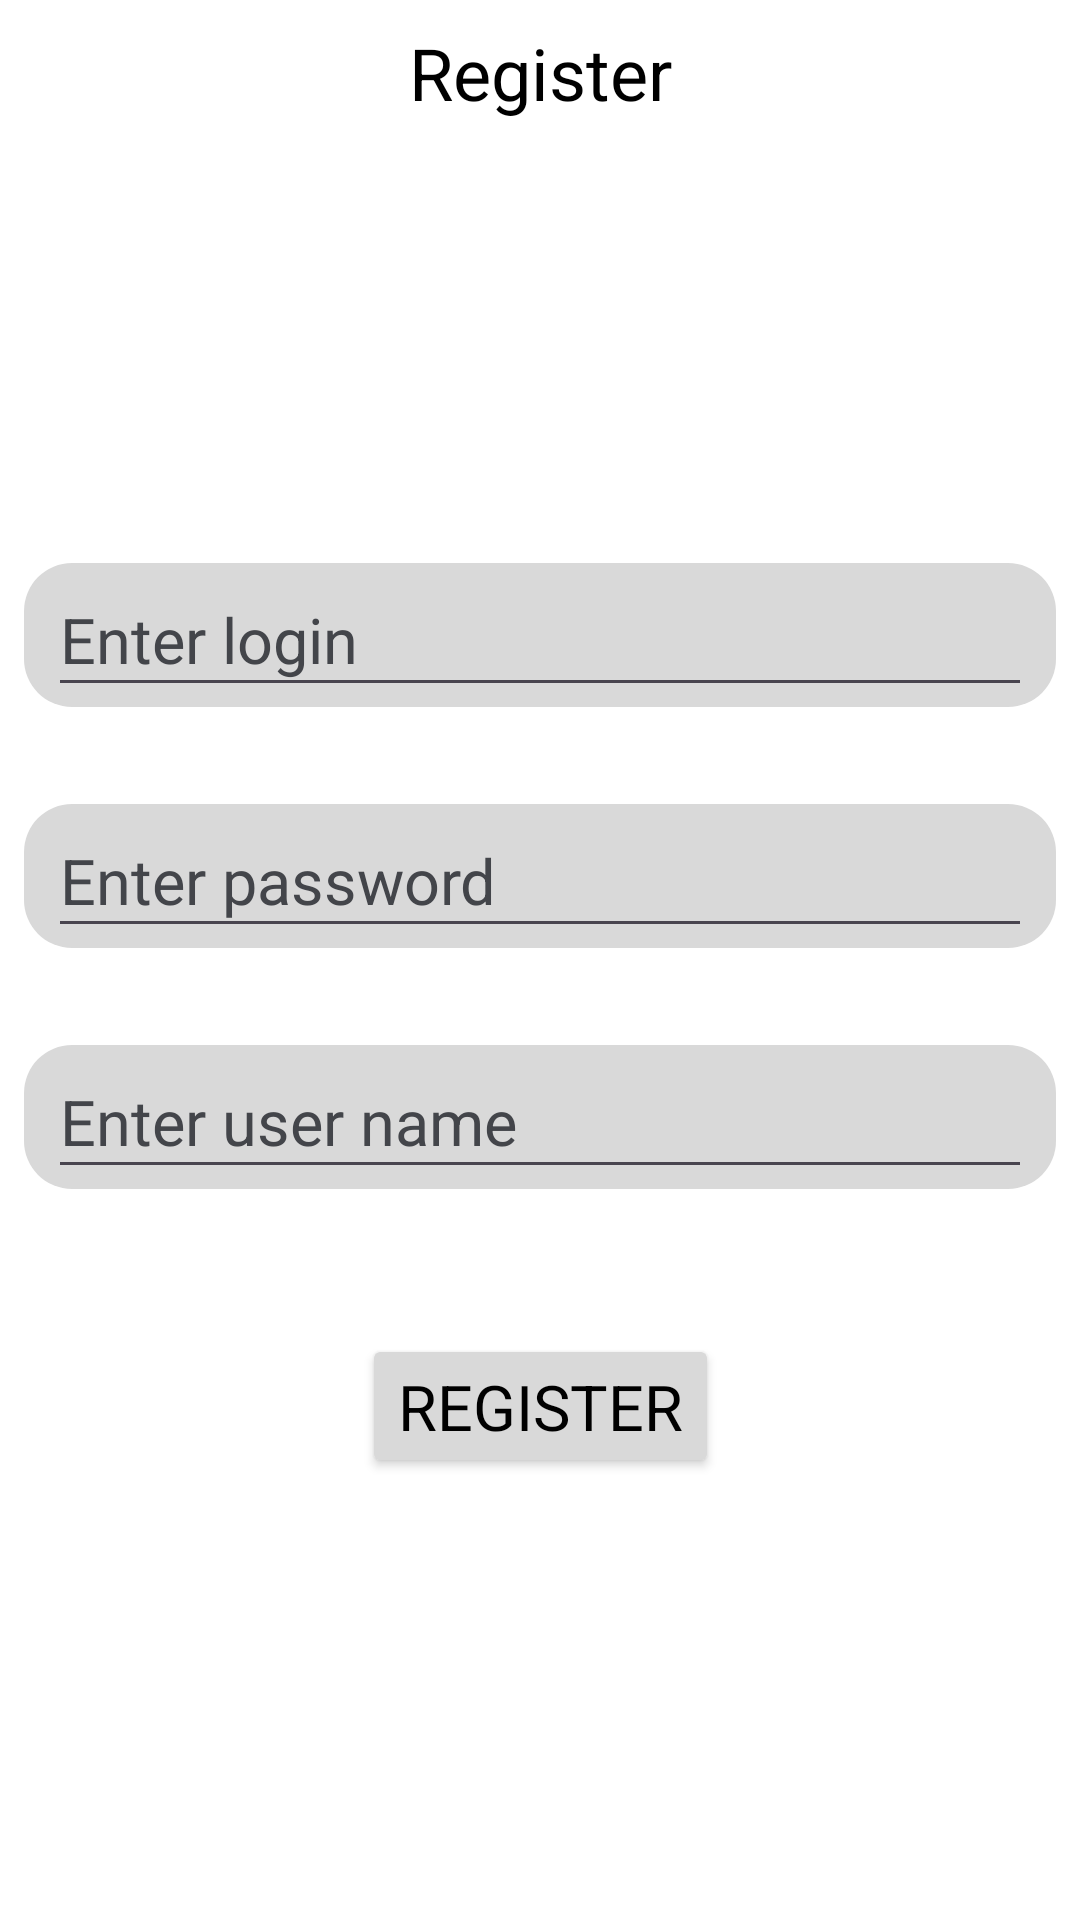

Produce the Android XML layout that renders to this screen, including the resource entries it uses.
<!-- AndroidManifest.xml: application theme Base.Theme.Messenger -->
<!-- res/layout/fragment_auth_register.xml -->
<?xml version="1.0" encoding="utf-8"?>
<androidx.constraintlayout.widget.ConstraintLayout xmlns:android="http://schemas.android.com/apk/res/android"
    xmlns:app="http://schemas.android.com/apk/res-auto"
    xmlns:tools="http://schemas.android.com/tools"
    android:layout_width="match_parent"
    android:layout_height="match_parent"
    android:background="?colorBackground"
    tools:context=".auth.ui.RegisterFragment">

    <androidx.constraintlayout.widget.Guideline
        android:id="@+id/startGuideline"
        android:layout_width="wrap_content"
        android:layout_height="wrap_content"
        android:orientation="vertical"
        app:layout_constraintGuide_begin="8dp" />

    <androidx.constraintlayout.widget.Guideline
        android:id="@+id/endGuideline"
        android:layout_width="wrap_content"
        android:layout_height="wrap_content"
        android:orientation="vertical"
        app:layout_constraintGuide_end="8dp" />

    <TextView
        android:id="@+id/registerText"
        android:layout_width="wrap_content"
        android:layout_height="wrap_content"
        android:layout_marginTop="8dp"
        android:text="@string/register"
        android:textColor="?colorText"
        android:textSize="24sp"
        app:layout_constraintEnd_toEndOf="parent"
        app:layout_constraintStart_toStartOf="parent"
        app:layout_constraintTop_toTopOf="parent" />

    <FrameLayout
        android:id="@+id/frameLogin"
        android:layout_width="0dp"
        android:layout_height="48dp"
        android:layout_marginBottom="8dp"
        android:background="@drawable/rounded_elemet"
        android:backgroundTint="?colorFragment"
        app:layout_constraintBottom_toTopOf="@id/loginError"
        app:layout_constraintEnd_toEndOf="@id/endGuideline"
        app:layout_constraintStart_toStartOf="@id/startGuideline"
        app:layout_constraintTop_toBottomOf="@id/registerText"
        app:layout_constraintVertical_chainStyle="packed">

        <EditText
            android:id="@+id/enterLogin"
            android:layout_width="match_parent"
            android:layout_height="48dp"
            android:layout_marginStart="8dp"
            android:layout_marginEnd="8dp"
            android:gravity="start|center"
            android:hint="@string/enterLogin"
            android:inputType="text"
            android:textColor="?colorText"
            android:textColorHint="?colorHintText"
            android:textSize="21sp" />

    </FrameLayout>

    <TextView
        android:id="@+id/loginError"
        android:layout_width="wrap_content"
        android:layout_height="wrap_content"
        android:layout_marginStart="8dp"
        android:layout_marginBottom="8dp"
        android:text=""
        android:textColor="@color/red"
        android:textSize="12sp"
        app:layout_constraintBottom_toTopOf="@id/framePassword"
        app:layout_constraintStart_toStartOf="@id/frameLogin"
        app:layout_constraintTop_toBottomOf="@id/frameLogin" />

    <FrameLayout
        android:id="@+id/framePassword"
        android:layout_width="0dp"
        android:layout_height="48dp"
        android:layout_marginBottom="8dp"
        android:background="@drawable/rounded_elemet"
        android:backgroundTint="?colorFragment"
        app:layout_constraintBottom_toTopOf="@id/passwordError"
        app:layout_constraintEnd_toEndOf="@id/endGuideline"
        app:layout_constraintStart_toStartOf="@id/startGuideline"
        app:layout_constraintTop_toBottomOf="@id/loginError">

        <EditText
            android:id="@+id/enterPassword"
            android:layout_width="match_parent"
            android:layout_height="48dp"
            android:layout_marginStart="8dp"
            android:layout_marginEnd="8dp"
            android:gravity="start|center"
            android:hint="@string/enterPassword"
            android:inputType="textPassword"
            android:textColor="?colorText"
            android:textColorHint="?colorHintText"
            android:textSize="21sp" />

    </FrameLayout>

    <TextView
        android:id="@+id/passwordError"
        android:layout_width="wrap_content"
        android:layout_height="wrap_content"
        android:layout_marginStart="8dp"
        android:layout_marginBottom="8dp"
        android:text=""
        android:textColor="@color/red"
        android:textSize="12sp"
        app:layout_constraintBottom_toTopOf="@id/frameName"
        app:layout_constraintStart_toStartOf="@id/framePassword"
        app:layout_constraintTop_toBottomOf="@id/framePassword" />

    <FrameLayout
        android:id="@+id/frameName"
        android:layout_width="0dp"
        android:layout_height="48dp"
        android:layout_marginBottom="8dp"
        android:background="@drawable/rounded_elemet"
        android:backgroundTint="?colorFragment"
        app:layout_constraintBottom_toTopOf="@id/nameError"
        app:layout_constraintEnd_toEndOf="@id/endGuideline"
        app:layout_constraintStart_toStartOf="@id/startGuideline"
        app:layout_constraintTop_toBottomOf="@id/passwordError">

        <EditText
            android:id="@+id/enterName"
            android:layout_width="match_parent"
            android:layout_height="48dp"
            android:layout_marginStart="8dp"
            android:layout_marginEnd="8dp"
            android:gravity="start|center"
            android:hint="@string/enterUserName"
            android:inputType="text"
            android:textColor="?colorText"
            android:textColorHint="?colorHintText"
            android:textSize="21sp" />

    </FrameLayout>

    <TextView
        android:id="@+id/nameError"
        android:layout_width="wrap_content"
        android:layout_height="wrap_content"
        android:layout_marginStart="8dp"
        android:layout_marginBottom="8dp"
        android:text=""
        android:textColor="@color/red"
        android:textSize="12sp"
        app:layout_constraintBottom_toTopOf="@id/registerButton"
        app:layout_constraintStart_toStartOf="@id/frameName"
        app:layout_constraintTop_toBottomOf="@id/frameName" />

    <Button
        android:id="@+id/registerButton"
        android:layout_width="wrap_content"
        android:layout_height="48dp"
        android:layout_marginTop="16dp"
        android:backgroundTint="?colorFragment"
        android:text="@string/register"
        android:textColor="?colorText"
        android:textSize="21sp"
        app:layout_constraintBottom_toBottomOf="parent"
        app:layout_constraintEnd_toStartOf="@id/endGuideline"
        app:layout_constraintStart_toEndOf="@id/startGuideline"
        app:layout_constraintTop_toBottomOf="@id/nameError" />

</androidx.constraintlayout.widget.ConstraintLayout>
<!-- resources referenced by this layout -->
<resources>
  <color name="red">#FF0000</color>
  <!-- drawable rounded_elemet (drawable) -->
  <?xml version="1.0" encoding="utf-8"?>
  
  <shape xmlns:android="http://schemas.android.com/apk/res/android"
      android:shape="rectangle">
      <corners android:radius="16dp" />
      <solid android:color="?colorFragment" />
  </shape>
  <string name="enterLogin">Enter login</string>
  <string name="enterPassword">Enter password</string>
  <string name="enterUserName">Enter user name</string>
  <string name="register">Register</string>
  <style name="Base.Theme.Messenger" parent="Theme.Material3.DayNight.NoActionBar">
          <item name="colorBackground">@color/white</item>
          <item name="colorText">@color/black</item>
          <item name="colorLineDetails">@color/black</item>
          <item name="colorThumb">@color/thumbLightTheme</item>
          <item name="colorTrack">@color/trackLightTheme</item>
          <item name="iconChats">@drawable/chats</item>
          <item name="iconContacts">@drawable/contacts</item>
          <item name="iconSettings">@drawable/settings</item>
          <item name="iconThumb">@drawable/day_theme</item>
          <item name="themeText">@string/lightTheme</item>
          <item name="fontFamily">@font/samsung</item>
          <item name="android:statusBarColor">@color/white</item>
          <item name="colorFragment">@color/whiteGray</item>
          <item name="colorHintText">@color/veryLightGray</item>
      </style>
  <color name="white">#FFFFFF</color>
  <color name="black">#000000</color>
  <color name="thumbLightTheme">#1C1A1F</color>
  <color name="trackLightTheme">#79747E</color>
  <!-- drawable chats: png bitmap (drawable, 13044 bytes) -->
  <!-- drawable contacts: png bitmap (drawable, 16088 bytes) -->
  <!-- drawable settings: png bitmap (drawable, 17218 bytes) -->
  <!-- drawable day_theme: png bitmap (drawable, 19537 bytes) -->
  <string name="lightTheme">Theme: Light</string>
  <color name="whiteGray">#D9D9D9</color>
  <color name="veryLightGray">#43454A</color>
</resources>
